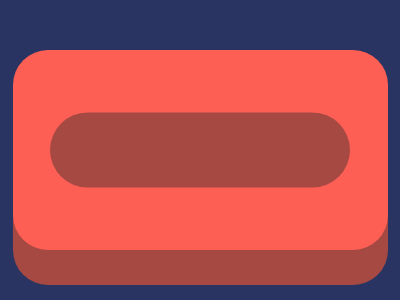

Write the HTML and CSS that draws this image.

<!DOCTYPE html>
<html>
<head>
	<meta charset="utf-8">
	<title>Wash your hand</title>

<style type="text/css">
	
body { background:#293462;
       margin:0;
       height:100vh;
       display:flex;
       justify-content:center;
       align-items:center; }

div { width: 375px;
      height:200px;
      background:#FE5F55;
      border-radius:35px;
      position:absolute; }

div:before { content:'';
             width:300px;
             height:75px;
             background:#A64942;
             position:absolute;
             top:50%;
             left:50%;
             transform:translate(-50%,-50%);
             border-radius:50px; }


div:after { content:'';
            position:absolute;
            width:100%;
            height:100%;
            background:#A64942;
            left:0;
            top:35px;
            border-radius: 35px;
            z-index:-333; }



</style>

</head>
<body>


<div> </div>




</body>
</html>